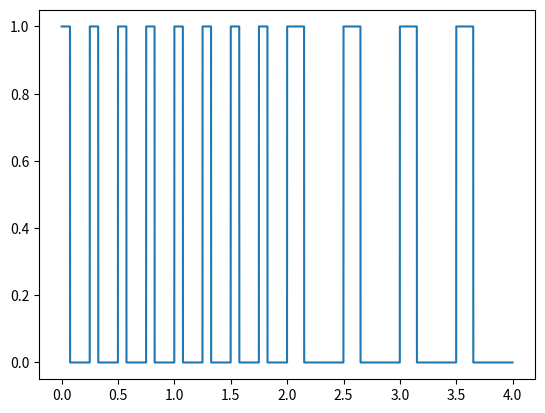

Write the Python code that produced this figure.
from typing import Dict, List
import math
import time
import numpy as np
import matplotlib.pyplot as plt


TIME_INTERVAL = 1_000


def generate_pwm(frequencies: List[int], fillings: List[int], seconds: int = None) -> Dict[float, bool]:
    if len(frequencies) == 1 and len(fillings) != 1:
        frequencies = [frequencies[0] for _ in fillings]
    if len(frequencies) != 1 and len(fillings) == 1:
        fillings = [fillings[0] for _ in frequencies]

    t = np.arange(0, seconds, 1/TIME_INTERVAL)
    t_each_frequency = seconds/len(frequencies)
    current_index = 0
    pwm = []

    for frequency, filling in zip(frequencies, fillings):
        period = 1 / frequency
        next_index = current_index + math.ceil(t_each_frequency*TIME_INTERVAL)
        pwm.extend(t[current_index:next_index] % period < period * filling)
        current_index = next_index

    result = {time_mark: state for time_mark, state in zip(t, pwm)}
    return result


if __name__ == "__main__":
    t_pwm = generate_pwm([4, 2], [0.3], 4)
    t, pwm = t_pwm.keys(), t_pwm.values()
    plt.plot(t, pwm)
    plt.show()